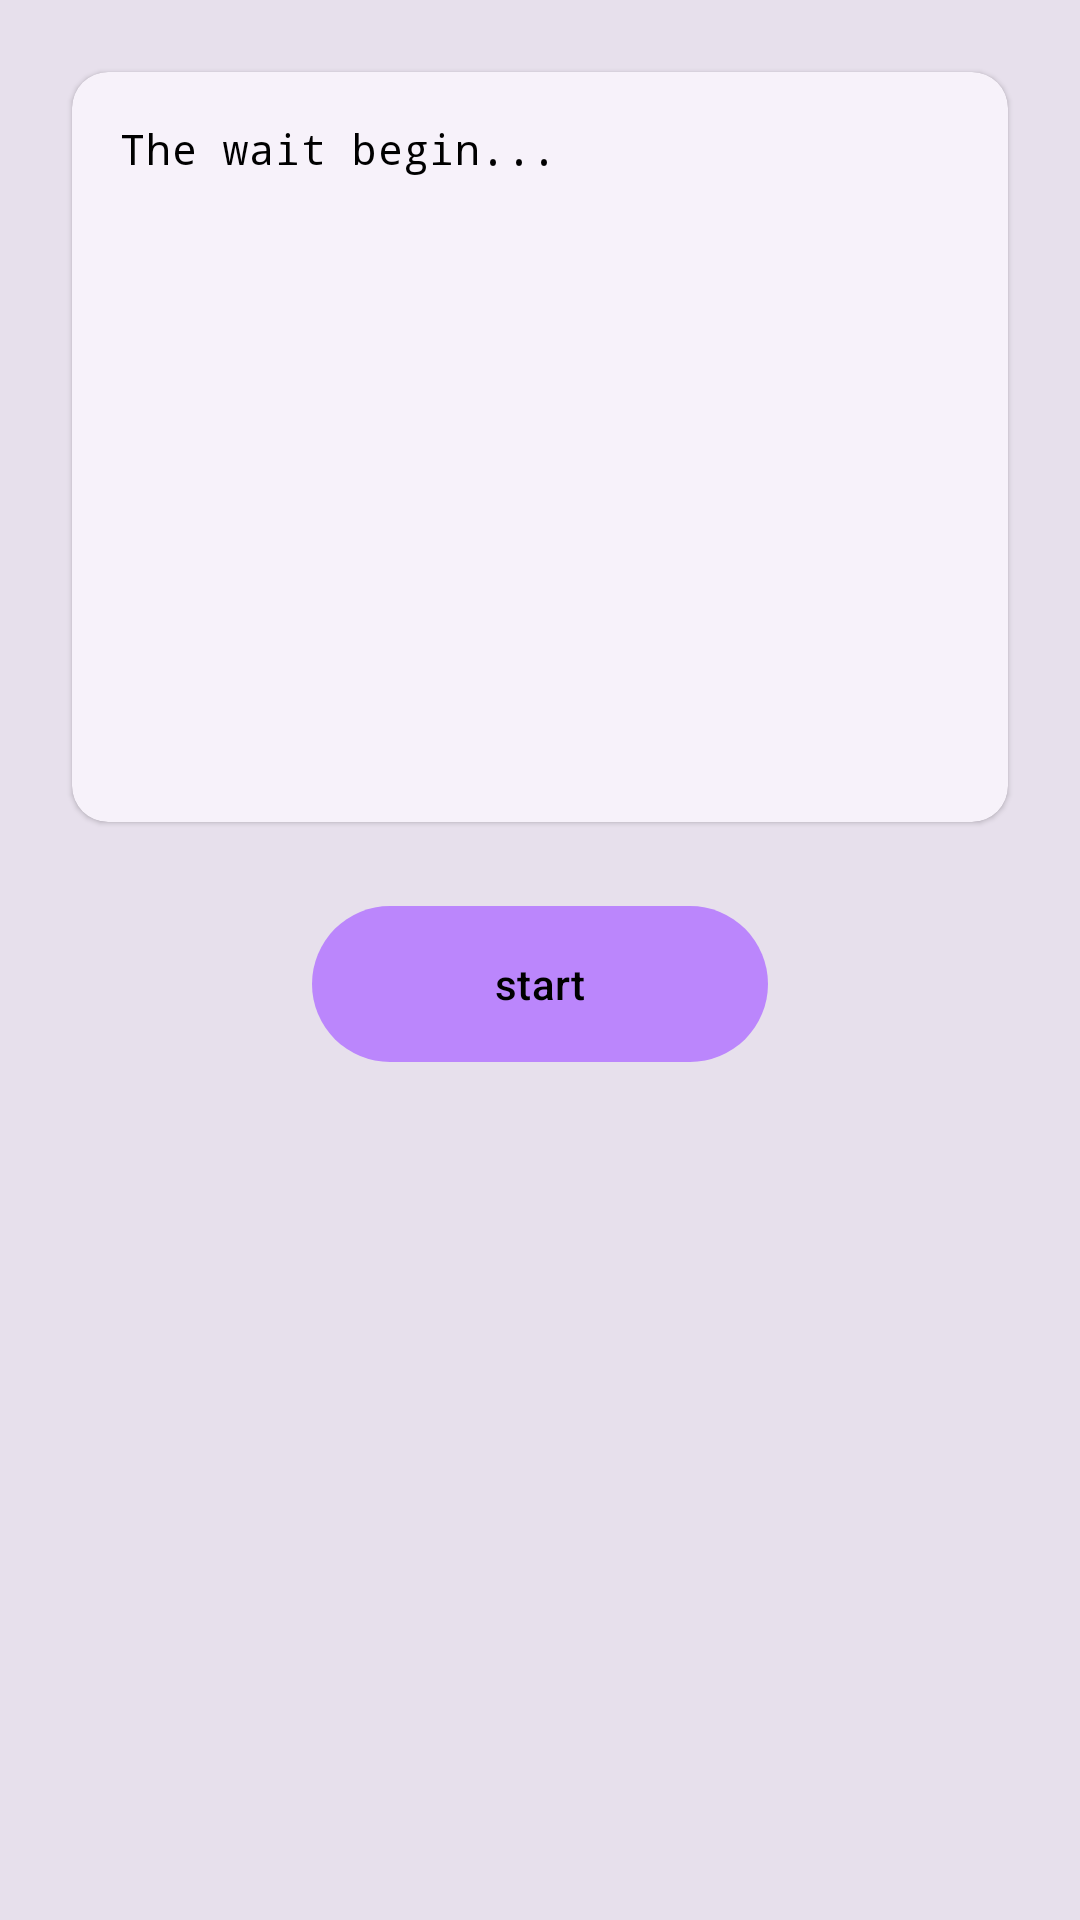

The Android layout XML behind this screen, and the referenced resources:
<!-- AndroidManifest.xml: application theme Theme.MyApplication -->
<!-- res/layout/fragment_home.xml -->
<?xml version="1.0" encoding="utf-8"?>
<androidx.constraintlayout.widget.ConstraintLayout xmlns:android="http://schemas.android.com/apk/res/android"
    xmlns:app="http://schemas.android.com/apk/res-auto"
    xmlns:tools="http://schemas.android.com/tools"
    android:layout_width="match_parent"
    android:layout_height="match_parent"
    android:background="?attr/colorSurfaceVariant"
    android:padding="16dp">

    
    <com.google.android.material.card.MaterialCardView
        android:id="@+id/cardLocationInfo"
        style="@style/CardStyle"
        android:layout_width="0dp"
        android:layout_height="250dp"
        android:layout_marginStart="8dp"
        android:layout_marginTop="8dp"
        android:layout_marginEnd="8dp"
        app:layout_constraintEnd_toEndOf="parent"
        app:layout_constraintStart_toStartOf="parent"
        app:layout_constraintTop_toTopOf="parent">

        <TextView
            android:id="@+id/tvLocationInfo"
            android:layout_width="match_parent"
            android:layout_height="match_parent"
            android:clickable="true"
            android:focusable="true"
            android:fontFamily="monospace"
            android:gravity="start"
            android:lineSpacingExtra="4dp"
            android:padding="16dp"
            android:text="@string/thewaitbegin"
            android:textAppearance="?attr/textAppearanceBodyMedium"
            android:textColor="?attr/colorOnSurface"
            android:textIsSelectable="true"
            tools:text="............." />
    </com.google.android.material.card.MaterialCardView>

    
    <com.google.android.material.button.MaterialButton
        android:id="@+id/btnToggle"
        style="@style/Widget.Material3.Button"
        android:layout_width="26mm"
        android:layout_height="wrap_content"
        android:layout_marginTop="24dp"
        android:minWidth="180dp"
        android:minHeight="60dp"
        android:text="@string/start"
        android:textAppearance="?attr/textAppearanceLabelLarge"
        app:iconGravity="textStart"
        app:iconPadding="8dp"
        app:iconTint="?attr/colorOnPrimary"
        app:layout_constraintEnd_toEndOf="parent"
        app:layout_constraintStart_toStartOf="parent"
        app:layout_constraintTop_toBottomOf="@id/cardLocationInfo" />

</androidx.constraintlayout.widget.ConstraintLayout>
<!-- resources referenced by this layout -->
<resources>
  <string name="start">start</string>
  <string name="thewaitbegin">The wait begin...</string>
  <style name="CardStyle" parent="Widget.Material3.CardView.Elevated">
          <item name="android:layout_margin">8dp</item>
          <item name="cardCornerRadius">12dp</item>
      </style>
  <style name="Theme.MyApplication" parent="Theme.Material3.DayNight.NoActionBar">
  
          <item name="colorPrimary">@color/md_light_primary</item>
          <item name="colorOnPrimary">@color/md_light_onPrimary</item>
          <item name="colorPrimaryContainer">@color/md_light_primaryContainer</item>
          <item name="colorOnPrimaryContainer">@color/md_light_onPrimaryContainer</item>
  
          <item name="colorSecondary">@color/md_light_secondary</item>
          <item name="colorOnSecondary">@color/md_light_onSecondary</item>
          <item name="colorSecondaryContainer">@color/md_light_secondaryContainer</item>
          <item name="colorOnSecondaryContainer">@color/md_light_onSecondaryContainer</item>
  
          <item name="colorOnSurface">@color/black</item>
          <item name="colorAccent">@color/teal_200</item>
          <item name="android:statusBarColor">?attr/colorPrimaryContainer</item>
  
      </style>
  <color name="md_light_primary">#BB86FC</color>
  <color name="md_light_onPrimary">#000000</color>
  <color name="md_light_primaryContainer">#3700B3</color>
  <color name="md_light_onPrimaryContainer">#FFFFFF</color>
  <color name="md_light_secondary">@color/md_light_primary</color>
  <color name="md_light_onSecondary">#000000</color>
  <color name="md_light_secondaryContainer">#018786</color>
  <color name="md_light_onSecondaryContainer">#FFFFFF</color>
  <color name="black">#FF000000</color>
  <color name="teal_200">#FF03DAC5</color>
</resources>
